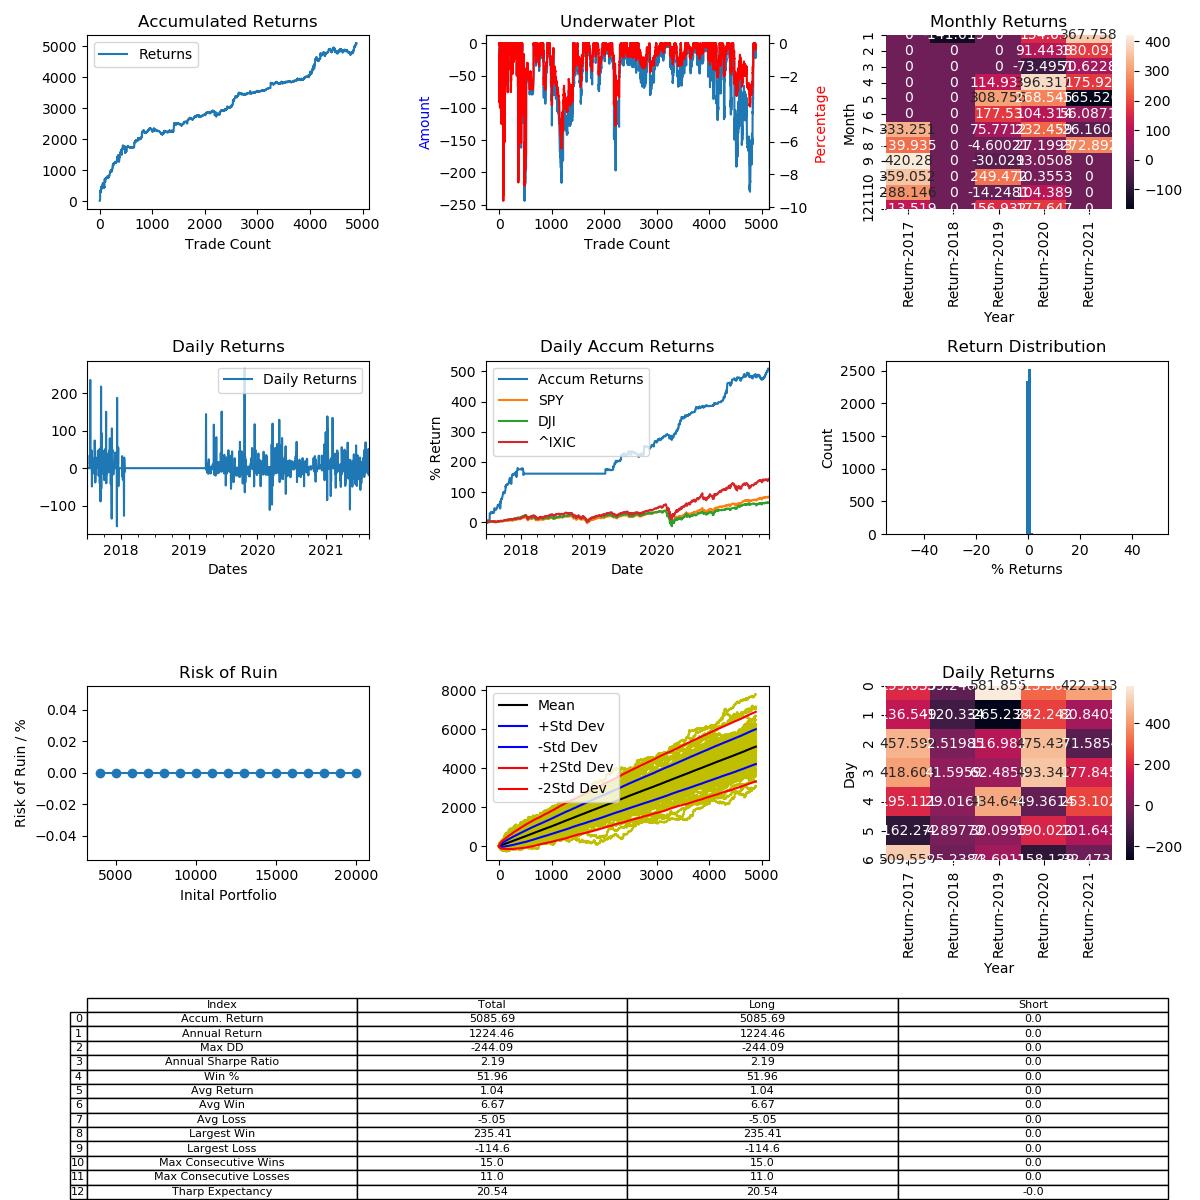

The table this chart was drawn from, first rows:
, Entry Time, Exit Time, Symbol, Direction, Entry, Exit
0, 2017-07-01 05:38:00, 2017-07-01 08:11:00, BTCUSD, LONG, 2457, 2504
1, 2017-07-01 19:51:00, 2017-07-01 20:10:00, BTCUSD, LONG, 2436, 2437
2, 2017-07-02 10:00:00, 2017-07-02 15:06:00, BTCUSD, LONG, 2456, 2453
3, 2017-07-02 21:08:00, 2017-07-02 23:27:00, BTCUSD, LONG, 2503, 2531
4, 2017-07-03 02:51:00, 2017-07-03 06:52:00, BTCUSD, LONG, 2494, 2499
5, 2017-07-03 09:42:00, 2017-07-03 14:09:00, BTCUSD, LONG, 2480, 2563
6, 2017-07-03 20:17:00, 2017-07-03 20:19:00, BTCUSD, LONG, 2553, 2555
7, 2017-07-06 06:36:00, 2017-07-06 08:08:00, BTCUSD, LONG, 2602, 2606
8, 2017-07-19 20:16:00, 2017-07-21 06:40:00, BTCUSD, LONG, 2223, 2747
9, 2017-07-26 06:04:00, 2017-07-27 10:48:00, BTCUSD, LONG, 2466, 2583
10, 2017-07-28 21:44:00, 2017-07-30 07:12:00, BTCUSD, LONG, 2781, 2644
11, 2017-07-30 08:00:00, 2017-07-30 18:16:00, BTCUSD, LONG, 2632, 2706
12, 2017-07-31 06:44:00, 2017-07-31 07:32:00, BTCUSD, LONG, 2729, 2740
13, 2017-08-08 02:52:00, 2017-08-08 03:36:00, BTCUSD, LONG, 3414, 3442
14, 2017-08-08 05:12:00, 2017-08-08 21:16:00, BTCUSD, LONG, 3467, 3417
15, 2017-08-09 05:56:00, 2017-08-09 10:40:00, BTCUSD, LONG, 3380, 3288
16, 2017-08-09 19:04:00, 2017-08-09 19:48:00, BTCUSD, LONG, 3321, 3336
17, 2017-08-09 20:48:00, 2017-08-10 01:00:00, BTCUSD, LONG, 3360, 3335
18, 2017-08-10 02:00:00, 2017-08-10 22:16:00, BTCUSD, LONG, 3355, 3414
19, 2017-08-11 01:36:00, 2017-08-11 08:36:00, BTCUSD, LONG, 3429, 3493
20, 2017-08-11 11:12:00, 2017-08-11 18:00:00, BTCUSD, LONG, 3489, 3542
21, 2017-08-12 04:16:00, 2017-08-12 12:20:00, BTCUSD, LONG, 3675, 3832
22, 2017-08-13 01:52:00, 2017-08-13 07:32:00, BTCUSD, LONG, 4022, 4147
23, 2017-08-13 07:36:00, 2017-08-13 09:56:00, BTCUSD, LONG, 4150, 4126
24, 2017-08-13 11:08:00, 2017-08-13 15:36:00, BTCUSD, LONG, 4087, 4045
25, 2017-08-13 17:56:00, 2017-08-13 22:32:00, BTCUSD, LONG, 4000, 4106
26, 2017-08-14 01:04:00, 2017-08-14 11:40:00, BTCUSD, LONG, 4089, 4160
27, 2017-08-14 12:04:00, 2017-08-14 23:00:00, BTCUSD, LONG, 4150, 4256
28, 2017-08-15 02:28:00, 2017-08-15 02:56:00, BTCUSD, LONG, 4393, 4408
29, 2017-08-15 03:20:00, 2017-08-15 04:24:00, BTCUSD, LONG, 4394, 4366
30, 2017-08-15 08:44:00, 2017-08-15 09:28:00, BTCUSD, LONG, 4285, 4238
31, 2017-08-15 12:44:00, 2017-08-15 15:48:00, BTCUSD, LONG, 4080, 4011
32, 2017-08-15 17:08:00, 2017-08-15 17:40:00, BTCUSD, LONG, 4100, 4080
33, 2017-08-15 19:08:00, 2017-08-15 20:36:00, BTCUSD, LONG, 4081, 4040
34, 2017-08-15 20:56:00, 2017-08-16 11:20:00, BTCUSD, LONG, 4072, 4090
35, 2017-08-16 17:48:00, 2017-08-16 22:20:00, BTCUSD, LONG, 4299, 4299
36, 2017-08-16 23:32:00, 2017-08-17 01:44:00, BTCUSD, LONG, 4380, 4318
37, 2017-08-17 02:36:00, 2017-08-17 02:48:00, BTCUSD, LONG, 4321, 4330
38, 2017-08-18 07:40:00, 2017-08-18 10:16:00, BTCUSD, LONG, 4292, 4318
39, 2017-08-18 10:36:00, 2017-08-18 12:36:00, BTCUSD, LONG, 4349, 4328
40, 2017-08-18 17:08:00, 2017-08-19 03:24:00, BTCUSD, LONG, 4231, 4159
41, 2017-08-19 09:08:00, 2017-08-19 14:00:00, BTCUSD, LONG, 4064, 4079
42, 2017-08-19 16:20:00, 2017-08-20 15:12:00, BTCUSD, LONG, 4063, 4085
43, 2017-08-20 15:44:00, 2017-08-20 20:20:00, BTCUSD, LONG, 4092, 4119
44, 2017-08-24 03:00:00, 2017-08-24 11:52:00, BTCUSD, LONG, 4149, 4190
45, 2017-08-24 20:52:00, 2017-08-25 02:00:00, BTCUSD, LONG, 4231, 4350
46, 2017-08-25 04:12:00, 2017-08-25 10:40:00, BTCUSD, LONG, 4350, 4356
47, 2017-08-25 12:32:00, 2017-08-25 15:36:00, BTCUSD, LONG, 4342, 4423
48, 2017-08-25 22:12:00, 2017-08-26 18:36:00, BTCUSD, LONG, 4349, 4318
49, 2017-08-27 11:36:00, 2017-08-27 17:48:00, BTCUSD, LONG, 4338, 4351
50, 2017-08-27 17:56:00, 2017-08-27 23:36:00, BTCUSD, LONG, 4352, 4343
51, 2017-08-28 01:16:00, 2017-08-28 14:40:00, BTCUSD, LONG, 4313, 4311
52, 2017-08-28 15:00:00, 2017-08-29 05:12:00, BTCUSD, LONG, 4312, 4386
53, 2017-08-29 08:48:00, 2017-08-29 14:48:00, BTCUSD, LONG, 4367, 4568
54, 2017-08-30 15:16:00, 2017-08-30 18:52:00, BTCUSD, LONG, 4550, 4580
55, 2017-08-30 21:56:00, 2017-08-31 10:48:00, BTCUSD, LONG, 4578, 4670
56, 2017-08-31 11:24:00, 2017-08-31 14:08:00, BTCUSD, LONG, 4676, 4723
57, 2017-09-02 12:40:00, 2017-09-02 15:24:00, BTCUSD, LONG, 4681, 4584
58, 2017-09-02 17:56:00, 2017-09-03 03:04:00, BTCUSD, LONG, 4675, 4676
59, 2017-09-03 04:00:00, 2017-09-03 10:48:00, BTCUSD, LONG, 4671, 4639
... 4,826 more rows
